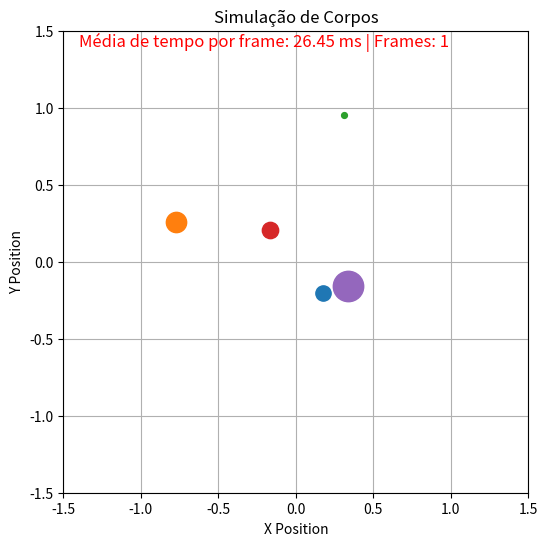

The script that saved this image:
import numpy as np
import random
import matplotlib.pyplot as plt
from matplotlib.animation import FuncAnimation
import time

DT = 0.000001
MIN = 0.0001

time_per_frame = []  # Lista para armazenar o tempo de cada frame

class Body:
    def __init__(self, pos: np.ndarray, vel: np.ndarray, mass: float):
        self.pos = pos  # vetor 2D de posição
        self.vel = vel  # vetor 2D de velocidade
        self.acc = np.zeros(2)  # vetor 2D de aceleração (inicializado com 0)
        self.mass = mass  # "peso" do corpo

    def update(self, dt: float):
        self.pos += self.vel * dt
        self.vel += self.acc * dt
        self.acc = np.zeros(2)


def rand_body() -> Body:
    pos = np.array([random.uniform(-1, 1), random.uniform(-1, 1)])
    vel = np.array([random.uniform(-1, 1), random.uniform(-1, 1)])
    mass = random.uniform(0.1, 10.0)
    return Body(pos, vel, mass)


class Simulation:
    def __init__(self, seed: int):
        random.seed(seed)
        self.bodies = []

        n = 5  # Número de corpos na simulação
        for _ in range(n):
            self.bodies.append(rand_body())  # Gera os corpos

        # Calcular o centro de massa (posição e velocidade)
        self.total_mass = sum(b.mass for b in self.bodies)
        self.vel_com = sum(b.vel * b.mass for b in self.bodies) / self.total_mass
        self.pos_com = sum(b.pos * b.mass for b in self.bodies) / self.total_mass

        # Ajustar as velocidades em relação ao centro de massa
        for b in self.bodies:
            b.vel -= self.vel_com
            b.pos -= self.pos_com

        # Normalizar posições em relação a magnitude máxima
        max_mag = max(np.linalg.norm(b.pos) for b in self.bodies)
        for b in self.bodies:
            b.pos /= max_mag
    def update(self):
        # Itera sobre cada corpo na simulação
        for i in range(len(self.bodies)):
            p1 = self.bodies[i].pos  
            m1 = self.bodies[i].mass 

            # Compara esse corpo com todos os outros que ainda não foram comparados
            for j in range(i + 1, len(self.bodies)):
                p2 = self.bodies[j].pos  
                m2 = self.bodies[j].mass 

                # Vetor de deslocamento entre os corpos
                r = p2 - p1
                
                # Calcula a raiz da magnitude da distância
                mag_sq = np.dot(r, r)
                
                # Calcula a magnitude da distâcia
                mag = np.sqrt(mag_sq)
                
                # Usa max(mag_sq, MIN) para evitar divisão por 0, evita que corpos ganhem uma aceleração gigantesca quando se aproximam muito
                # Computa a força usando a equação de gravidade (G = 1)
                tmp = r / (max(mag_sq, MIN) * mag)

                # Atualiza as velocidades com a terceira lei de newton
                self.bodies[i].acc += m2 * tmp  
                self.bodies[j].acc -= m1 * tmp  

        for body in self.bodies:
            body.update(DT)

    def plot(self):
        fig, ax = plt.subplots(figsize=(6, 6))
        ax.set_title("Simulação de Corpos")
        ax.set_xlabel("X Position")
        ax.set_ylabel("Y Position")
        ax.set_xlim(-1.5, 1.5)
        ax.set_ylim(-1.5, 1.5)
        ax.grid(True)

        scatters = [ax.scatter(b.pos[0], b.pos[1], s=b.mass * 50) for b in self.bodies]
        total_frames = 200
        
        # Adiciona o texto na posição superior esquerda do gráfico
        avg_time_text = ax.text(-1.4, 1.4, '', fontsize=12, color='red')

        def update_plot(frame):
            start_time = time.time()  # Início da contagem de cada frame
            
            for _ in range(500):  # Número de atualizações entre frames
                self.update()
            
            # Atualiza os dados dos corpos
            for i, b in enumerate(self.bodies):
                scatters[i].set_offsets(b.pos)
            
            elapsed_time = time.time() - start_time
            time_per_frame.append(elapsed_time)
            
            # tempo médio por frame
            if len(time_per_frame) > 0:
                avg_time = np.average(time_per_frame)
                avg_time_text.set_text(f'Média de tempo por frame: {(avg_time * 1000):.2f} ms | Frames: {frame + 1}')
            
            return scatters + [avg_time_text]

        # Intervalo de 2ms para atualizar o gráfico
        ani = FuncAnimation(fig, update_plot, frames=total_frames, interval=1, blit=True)
        plt.show()

if __name__ == "__main__":
    seed = random.randint(0, 10000)
    sim = Simulation(seed)
    sim.plot()
